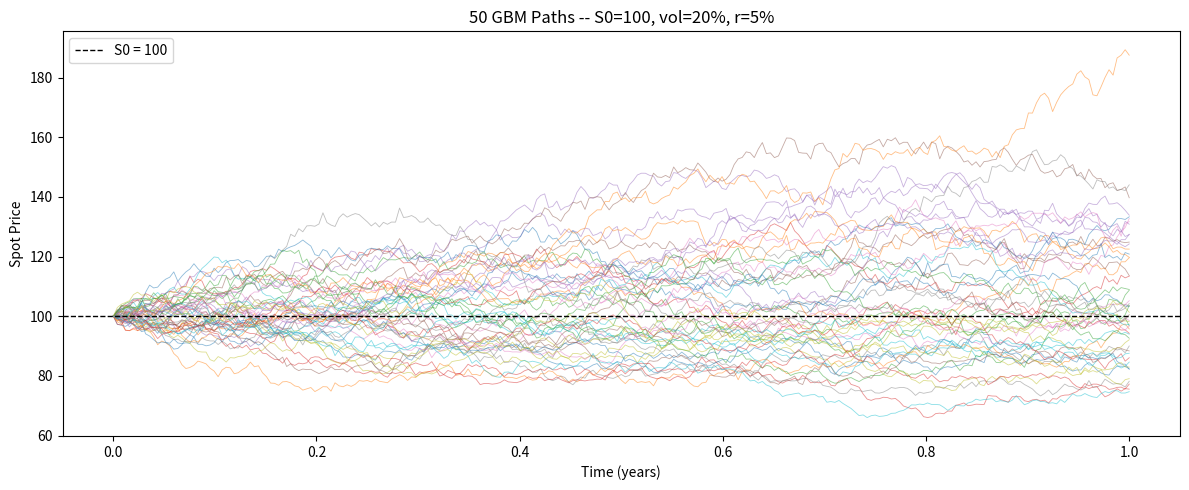
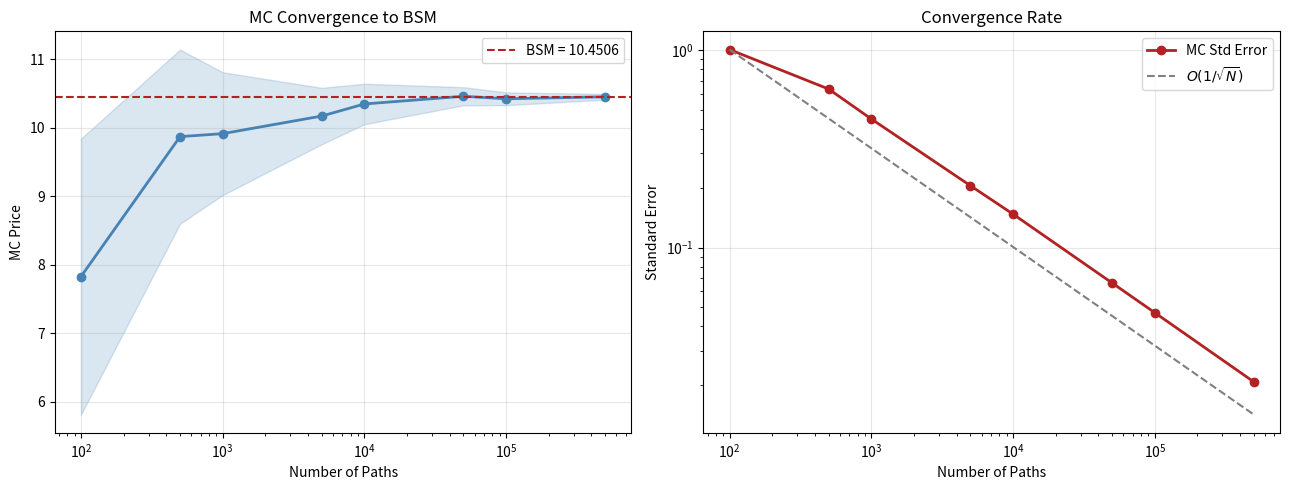
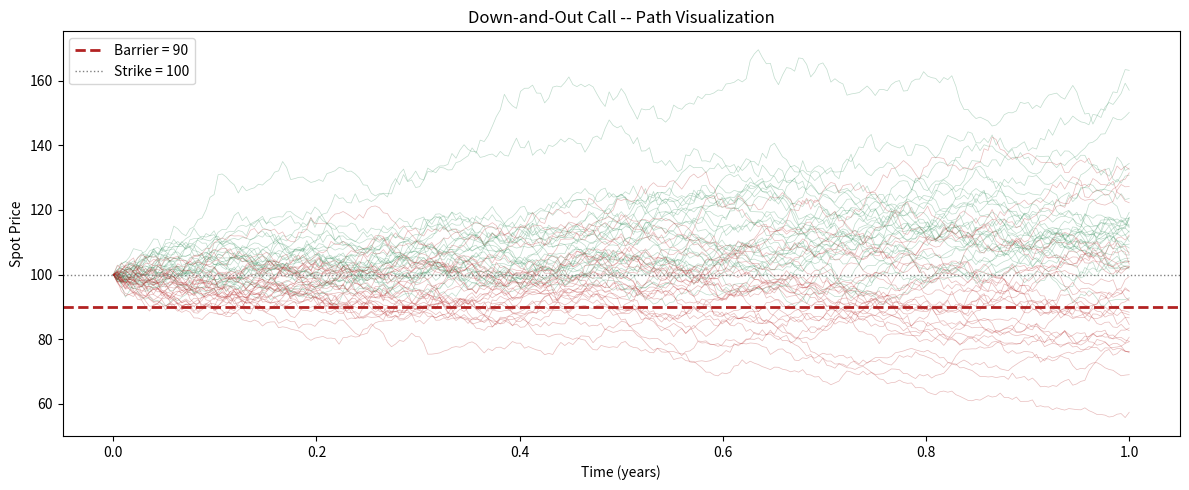

These figures' Python source, in order:
import numpy as np
from scipy.stats import norm
import matplotlib.pyplot as plt


def simulate_gbm_terminal(S0, r, sigma, T, n_paths, seed=42):
    """Simulate terminal values only (for European options)."""
    rng = np.random.default_rng(seed)
    Z = rng.standard_normal(n_paths)
    ST = S0 * np.exp((r - 0.5 * sigma**2) * T + sigma * np.sqrt(T) * Z)
    return ST

def simulate_gbm_paths(S0, r, sigma, T, n_steps, n_paths, seed=42):
    """Simulate full paths (for path-dependent options)."""
    rng = np.random.default_rng(seed)
    dt = T / n_steps
    Z = rng.standard_normal((n_steps, n_paths))

    S = np.zeros((n_steps + 1, n_paths))
    S[0] = S0
    for t in range(n_steps):
        S[t + 1] = S[t] * np.exp((r - 0.5 * sigma**2) * dt + sigma * np.sqrt(dt) * Z[t])
    return S


S0, r, sigma, T = 100, 0.05, 0.20, 1.0
n_steps = 252  # daily steps for 1 year

paths = simulate_gbm_paths(S0, r, sigma, T, n_steps, n_paths=50, seed=123)
t_axis = np.linspace(0, T, n_steps + 1)

fig, ax = plt.subplots(figsize=(12, 5))
for i in range(50):
    ax.plot(t_axis, paths[:, i], lw=0.6, alpha=0.5)
ax.axhline(S0, color='black', ls='--', lw=1, label=f'S0 = {S0}')
ax.set_xlabel('Time (years)')
ax.set_ylabel('Spot Price')
ax.set_title('50 GBM Paths -- S0=100, vol=20%, r=5%')
ax.legend()
plt.tight_layout()
plt.show()


K = 100

def bsm_call_price(S, K, T, r, sigma):
    d1 = (np.log(S / K) + (r + 0.5 * sigma**2) * T) / (sigma * np.sqrt(T))
    d2 = d1 - sigma * np.sqrt(T)
    return S * norm.cdf(d1) - K * np.exp(-r * T) * norm.cdf(d2)

# BSM benchmark
bsm_price = bsm_call_price(S0, K, T, r, sigma)
print(f"BSM closed-form: {bsm_price:.4f}")

# MC pricing
n_sims = 100_000
ST = simulate_gbm_terminal(S0, r, sigma, T, n_sims)
payoffs = np.maximum(ST - K, 0)
mc_price = np.exp(-r * T) * np.mean(payoffs)
mc_stderr = np.exp(-r * T) * np.std(payoffs) / np.sqrt(n_sims)

print(f"MC estimate:     {mc_price:.4f} +/- {mc_stderr:.4f} (std error)")
print(f"Difference:      {abs(mc_price - bsm_price):.4f}")


path_counts = [100, 500, 1000, 5000, 10000, 50000, 100000, 500000]
mc_estimates = []
mc_errors = []

for n in path_counts:
    ST_n = simulate_gbm_terminal(S0, r, sigma, T, n, seed=42)
    pay = np.maximum(ST_n - K, 0)
    est = np.exp(-r * T) * np.mean(pay)
    err = np.exp(-r * T) * np.std(pay) / np.sqrt(n)
    mc_estimates.append(est)
    mc_errors.append(err)

fig, axes = plt.subplots(1, 2, figsize=(13, 5))

axes[0].semilogx(path_counts, mc_estimates, 'o-', color='steelblue', lw=2)
axes[0].axhline(bsm_price, color='firebrick', ls='--', lw=1.5, label=f'BSM = {bsm_price:.4f}')
axes[0].fill_between(path_counts,
                     [e - 2*s for e, s in zip(mc_estimates, mc_errors)],
                     [e + 2*s for e, s in zip(mc_estimates, mc_errors)],
                     alpha=0.2, color='steelblue')
axes[0].set_xlabel('Number of Paths')
axes[0].set_ylabel('MC Price')
axes[0].set_title('MC Convergence to BSM')
axes[0].legend()
axes[0].grid(True, alpha=0.3)

axes[1].loglog(path_counts, mc_errors, 'o-', color='firebrick', lw=2, label='MC Std Error')
# Theoretical 1/sqrt(N) line
ref_N = np.array(path_counts, dtype=float)
ref_err = mc_errors[0] * np.sqrt(path_counts[0]) / np.sqrt(ref_N)
axes[1].loglog(path_counts, ref_err, '--', color='grey', label=r'$O(1/\sqrt{N})$')
axes[1].set_xlabel('Number of Paths')
axes[1].set_ylabel('Standard Error')
axes[1].set_title('Convergence Rate')
axes[1].legend()
axes[1].grid(True, alpha=0.3)

plt.tight_layout()
plt.show()


barrier = 90  # knock-out if S ever drops to 90

n_paths_barrier = 200_000
n_steps_barrier = 252  # daily monitoring

paths_barrier = simulate_gbm_paths(S0, r, sigma, T, n_steps_barrier,
                                    n_paths_barrier, seed=777)

# Check if barrier was breached on each path
min_along_path = np.min(paths_barrier, axis=0)  # minimum price for each path
survived = min_along_path > barrier

# Terminal payoff only for paths that survived
ST_barrier = paths_barrier[-1, :]
payoffs_barrier = np.where(survived, np.maximum(ST_barrier - K, 0), 0.0)

doc_price = np.exp(-r * T) * np.mean(payoffs_barrier)
doc_stderr = np.exp(-r * T) * np.std(payoffs_barrier) / np.sqrt(n_paths_barrier)
knockout_pct = 100 * (1 - np.mean(survived))

print(f"Down-and-Out Call (barrier={barrier}):")
print(f"  MC price:        {doc_price:.4f} +/- {doc_stderr:.4f}")
print(f"  Vanilla call:    {bsm_price:.4f}")
print(f"  Discount:        {(1 - doc_price / bsm_price) * 100:.1f}%")
print(f"  Knock-out rate:  {knockout_pct:.1f}%")


# Visualize some paths -- green survived, red knocked out
fig, ax = plt.subplots(figsize=(12, 5))

# Plot a sample of each type
n_show = 30
survived_idx = np.where(survived)[0][:n_show]
knocked_idx = np.where(~survived)[0][:n_show]

for i in survived_idx:
    ax.plot(t_axis, paths_barrier[:, i], color='seagreen', alpha=0.3, lw=0.5)
for i in knocked_idx:
    ax.plot(t_axis, paths_barrier[:, i], color='firebrick', alpha=0.3, lw=0.5)

ax.axhline(barrier, color='firebrick', ls='--', lw=2, label=f'Barrier = {barrier}')
ax.axhline(K, color='grey', ls=':', lw=1, label=f'Strike = {K}')
ax.set_xlabel('Time (years)')
ax.set_ylabel('Spot Price')
ax.set_title('Down-and-Out Call -- Path Visualization')
ax.legend()
plt.tight_layout()
plt.show()


# Antithetic variates -- quick demo
rng = np.random.default_rng(42)
Z = rng.standard_normal(50_000)
Z_anti = np.concatenate([Z, -Z])  # 100K total, perfectly symmetric

ST_anti = S0 * np.exp((r - 0.5 * sigma**2) * T + sigma * np.sqrt(T) * Z_anti)
payoffs_anti = np.maximum(ST_anti - K, 0)
mc_anti = np.exp(-r * T) * np.mean(payoffs_anti)
mc_anti_err = np.exp(-r * T) * np.std(payoffs_anti) / np.sqrt(len(Z_anti))

print(f"Antithetic MC (100K paths): {mc_anti:.4f} +/- {mc_anti_err:.4f}")
print(f"Plain MC (100K paths):      {mc_price:.4f} +/- {mc_stderr:.4f}")
print(f"BSM:                        {bsm_price:.4f}")


# Control variate demo
ST_cv = simulate_gbm_terminal(S0, r, sigma, T, 100_000, seed=42)
payoffs_cv = np.maximum(ST_cv - K, 0)

# The control: E[ST] = S0 * exp(rT)
expected_ST = S0 * np.exp(r * T)
control = ST_cv - expected_ST  # zero expectation

# Optimal coefficient (minimize variance of adjusted estimator)
cov_matrix = np.cov(payoffs_cv, control)
beta_cv = cov_matrix[0, 1] / cov_matrix[1, 1]

adjusted_payoffs = payoffs_cv - beta_cv * control
mc_cv = np.exp(-r * T) * np.mean(adjusted_payoffs)
mc_cv_err = np.exp(-r * T) * np.std(adjusted_payoffs) / np.sqrt(100_000)

print(f"Control Variate MC: {mc_cv:.4f} +/- {mc_cv_err:.4f}")
print(f"Plain MC:           {mc_price:.4f} +/- {mc_stderr:.4f}")
print(f"BSM:                {bsm_price:.4f}")
print(f"Variance reduction: {(1 - mc_cv_err / mc_stderr) * 100:.1f}%")
